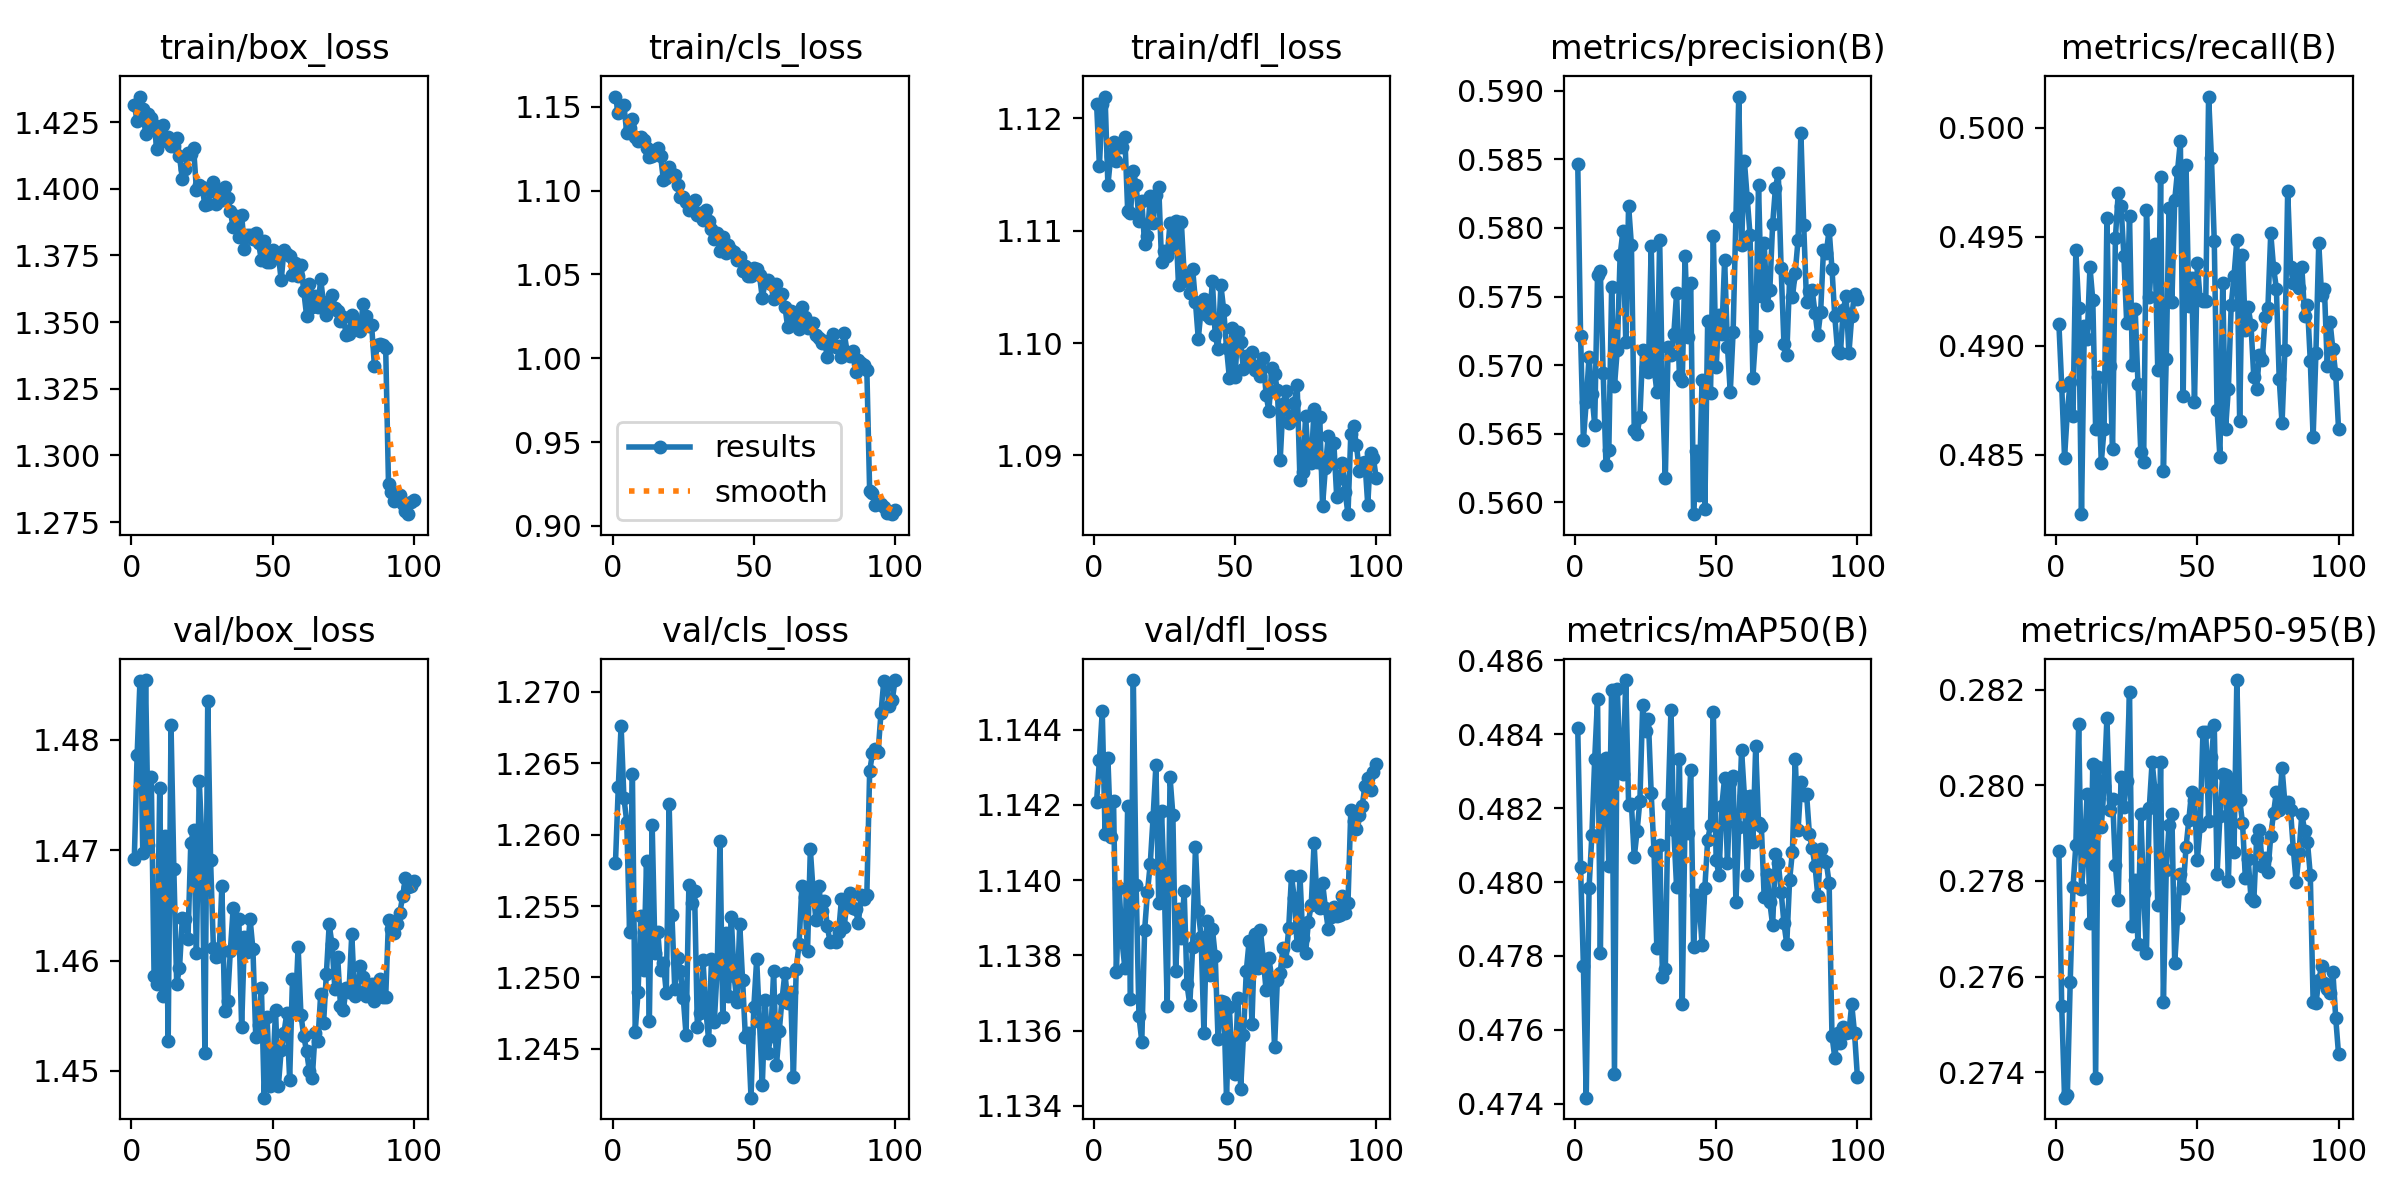

Data behind this chart, as committed beside it:
epoch, time, train/box_loss, train/cls_loss, train/dfl_loss, metrics/precision(B), metrics/recall(B), metrics/mAP50(B), metrics/mAP50-95(B), val/box_loss, val/cls_loss, val/dfl_loss, lr/pg0, lr/pg1, lr/pg2
1, 165.2, 1.432, 1.156, 1.121, 0.5847, 0.491, 0.4842, 0.2786, 1.469, 1.258, 1.142, 0.0009986, 0.0009986, 0.05107
2, 324.3, 1.425, 1.146, 1.116, 0.5721, 0.4881, 0.4804, 0.2754, 1.479, 1.263, 1.143, 0.001998, 0.001998, 0.002066
3, 482.5, 1.435, 1.15, 1.121, 0.5646, 0.4849, 0.4777, 0.2735, 1.485, 1.268, 1.144, 0.001998, 0.001998, 0.001998
4, 640, 1.43, 1.151, 1.122, 0.5673, 0.487, 0.4742, 0.2735, 1.47, 1.263, 1.141, 0.001996, 0.001996, 0.001996
5, 800, 1.421, 1.134, 1.114, 0.5706, 0.4883, 0.4798, 0.2759, 1.485, 1.261, 1.143, 0.001993, 0.001993, 0.001993
6, 957.7, 1.428, 1.137, 1.117, 0.5679, 0.4868, 0.4813, 0.2779, 1.47, 1.253, 1.141, 0.001989, 0.001989, 0.001989
7, 1116, 1.427, 1.143, 1.118, 0.5656, 0.4944, 0.4833, 0.2787, 1.477, 1.264, 1.142, 0.001984, 0.001984, 0.001984
8, 1275, 1.424, 1.132, 1.116, 0.5765, 0.4917, 0.4849, 0.2813, 1.459, 1.246, 1.138, 0.001978, 0.001978, 0.001978
9, 1433, 1.415, 1.13, 1.118, 0.5768, 0.4823, 0.4781, 0.2778, 1.458, 1.249, 1.14, 0.001971, 0.001971, 0.001971
10, 1591, 1.418, 1.132, 1.117, 0.5694, 0.4909, 0.4833, 0.2786, 1.476, 1.254, 1.138, 0.001963, 0.001963, 0.001963
11, 1749, 1.424, 1.13, 1.118, 0.5627, 0.4903, 0.4834, 0.2798, 1.457, 1.251, 1.138, 0.001955, 0.001955, 0.001955
12, 1908, 1.419, 1.125, 1.112, 0.5638, 0.4936, 0.4804, 0.2771, 1.471, 1.258, 1.142, 0.001946, 0.001946, 0.001946
13, 2067, 1.419, 1.12, 1.112, 0.5757, 0.4921, 0.4852, 0.2804, 1.453, 1.247, 1.137, 0.001935, 0.001935, 0.001935
14, 2225, 1.416, 1.12, 1.115, 0.5685, 0.4862, 0.4748, 0.2739, 1.481, 1.261, 1.145, 0.001924, 0.001924, 0.001924
15, 2383, 1.416, 1.124, 1.114, 0.5711, 0.4886, 0.4852, 0.2804, 1.468, 1.252, 1.14, 0.001912, 0.001912, 0.001912
16, 2541, 1.419, 1.125, 1.111, 0.578, 0.4846, 0.4832, 0.2791, 1.458, 1.253, 1.136, 0.0019, 0.0019, 0.0019
17, 2700, 1.412, 1.12, 1.113, 0.5798, 0.4862, 0.4829, 0.28, 1.459, 1.251, 1.136, 0.001886, 0.001886, 0.001886
18, 2859, 1.404, 1.106, 1.109, 0.5717, 0.4959, 0.4855, 0.2814, 1.464, 1.251, 1.139, 0.001872, 0.001872, 0.001872
19, 3017, 1.407, 1.107, 1.11, 0.5816, 0.4891, 0.4821, 0.2795, 1.464, 1.249, 1.14, 0.001857, 0.001857, 0.001857
20, 3175, 1.414, 1.114, 1.113, 0.5787, 0.4853, 0.4821, 0.2797, 1.462, 1.262, 1.14, 0.001841, 0.001841, 0.001841
21, 3334, 1.413, 1.11, 1.111, 0.5653, 0.4949, 0.4807, 0.2783, 1.471, 1.254, 1.142, 0.001824, 0.001824, 0.001824
22, 3492, 1.415, 1.109, 1.113, 0.565, 0.497, 0.4814, 0.2776, 1.472, 1.249, 1.143, 0.001807, 0.001807, 0.001807
23, 3652, 1.4, 1.103, 1.114, 0.5662, 0.4964, 0.4822, 0.2802, 1.461, 1.251, 1.139, 0.001789, 0.001789, 0.001789
24, 3811, 1.401, 1.096, 1.107, 0.5711, 0.4941, 0.4848, 0.2796, 1.476, 1.25, 1.142, 0.00177, 0.00177, 0.00177
25, 3971, 1.401, 1.096, 1.108, 0.5699, 0.4911, 0.4841, 0.2801, 1.471, 1.249, 1.14, 0.001751, 0.001751, 0.001751
26, 4130, 1.394, 1.093, 1.108, 0.5695, 0.496, 0.4844, 0.2819, 1.452, 1.246, 1.137, 0.001731, 0.001731, 0.001731
27, 4288, 1.394, 1.088, 1.111, 0.5787, 0.4891, 0.4824, 0.2771, 1.484, 1.256, 1.143, 0.00171, 0.00171, 0.00171
28, 4447, 1.399, 1.09, 1.109, 0.5699, 0.4917, 0.4808, 0.278, 1.469, 1.255, 1.142, 0.001688, 0.001688, 0.001688
29, 4607, 1.403, 1.094, 1.111, 0.5681, 0.4882, 0.4782, 0.2767, 1.461, 1.256, 1.138, 0.001666, 0.001666, 0.001666
30, 4766, 1.394, 1.086, 1.105, 0.5791, 0.4851, 0.481, 0.2794, 1.46, 1.247, 1.139, 0.001644, 0.001644, 0.001644
31, 4926, 1.399, 1.087, 1.111, 0.5682, 0.4847, 0.4774, 0.2777, 1.46, 1.248, 1.138, 0.001621, 0.001621, 0.001621
32, 5085, 1.396, 1.082, 1.106, 0.5617, 0.4962, 0.4776, 0.2765, 1.467, 1.251, 1.14, 0.001597, 0.001597, 0.001597
33, 5245, 1.401, 1.088, 1.106, 0.5714, 0.4922, 0.4821, 0.2795, 1.455, 1.248, 1.137, 0.001573, 0.001573, 0.001573
34, 5405, 1.397, 1.082, 1.104, 0.5707, 0.4943, 0.4847, 0.2805, 1.456, 1.246, 1.137, 0.001548, 0.001548, 0.001548
35, 5564, 1.392, 1.077, 1.107, 0.5722, 0.4946, 0.4814, 0.2799, 1.461, 1.251, 1.138, 0.001523, 0.001523, 0.001523
36, 5723, 1.386, 1.071, 1.104, 0.5753, 0.4889, 0.4799, 0.2775, 1.465, 1.247, 1.141, 0.001498, 0.001498, 0.001498
37, 5882, 1.39, 1.075, 1.1, 0.5692, 0.4978, 0.4833, 0.2805, 1.462, 1.251, 1.139, 0.001472, 0.001472, 0.001472
38, 6042, 1.382, 1.064, 1.103, 0.5688, 0.4842, 0.4767, 0.2755, 1.464, 1.26, 1.139, 0.001445, 0.001445, 0.001445
39, 6201, 1.39, 1.072, 1.104, 0.5779, 0.4894, 0.4818, 0.2782, 1.454, 1.247, 1.136, 0.001419, 0.001419, 0.001419
40, 6360, 1.377, 1.063, 1.103, 0.572, 0.4963, 0.4813, 0.2792, 1.462, 1.253, 1.139, 0.001392, 0.001392, 0.001392
41, 6519, 1.383, 1.067, 1.102, 0.576, 0.492, 0.483, 0.2794, 1.461, 1.249, 1.137, 0.001364, 0.001364, 0.001364
42, 6678, 1.383, 1.064, 1.105, 0.5591, 0.4967, 0.4783, 0.2763, 1.464, 1.254, 1.139, 0.001337, 0.001337, 0.001337
43, 6839, 1.381, 1.063, 1.101, 0.5637, 0.498, 0.4797, 0.2772, 1.461, 1.25, 1.138, 0.001309, 0.001309, 0.001309
44, 6998, 1.383, 1.059, 1.099, 0.5606, 0.4994, 0.4795, 0.2782, 1.453, 1.248, 1.136, 0.001281, 0.001281, 0.001281
45, 7156, 1.38, 1.06, 1.105, 0.5689, 0.4877, 0.4783, 0.2778, 1.454, 1.254, 1.137, 0.001252, 0.001252, 0.001252
46, 7315, 1.373, 1.052, 1.103, 0.5595, 0.4983, 0.4798, 0.2787, 1.458, 1.25, 1.137, 0.001224, 0.001224, 0.001224
47, 7475, 1.38, 1.055, 1.1, 0.5732, 0.4918, 0.4811, 0.2793, 1.448, 1.246, 1.134, 0.001195, 0.001195, 0.001195
48, 7635, 1.372, 1.049, 1.097, 0.568, 0.4931, 0.4815, 0.2799, 1.455, 1.246, 1.137, 0.001167, 0.001167, 0.001167
49, 7794, 1.373, 1.049, 1.101, 0.5794, 0.4874, 0.4846, 0.2797, 1.449, 1.242, 1.135, 0.001138, 0.001138, 0.001138
50, 7954, 1.377, 1.054, 1.097, 0.5699, 0.4938, 0.4806, 0.2784, 1.45, 1.248, 1.135, 0.001109, 0.001109, 0.001109
51, 8112, 1.376, 1.053, 1.101, 0.5737, 0.4921, 0.4802, 0.2792, 1.455, 1.251, 1.137, 0.00108, 0.00108, 0.00108
52, 8271, 1.376, 1.049, 1.1, 0.5723, 0.492, 0.482, 0.2811, 1.449, 1.247, 1.134, 0.001051, 0.001051, 0.001051
53, 8432, 1.366, 1.036, 1.098, 0.5777, 0.492, 0.4828, 0.2811, 1.452, 1.242, 1.136, 0.001022, 0.001022, 0.001022
54, 8591, 1.377, 1.046, 1.099, 0.5714, 0.5014, 0.4805, 0.2793, 1.453, 1.248, 1.138, 0.0009934, 0.0009934, 0.0009934
55, 8749, 1.376, 1.047, 1.098, 0.568, 0.4986, 0.4827, 0.2806, 1.455, 1.245, 1.138, 0.0009647, 0.0009647, 0.0009647
56, 8908, 1.375, 1.044, 1.099, 0.5724, 0.4948, 0.4829, 0.2813, 1.449, 1.246, 1.136, 0.0009361, 0.0009361, 0.0009361
57, 9067, 1.368, 1.035, 1.098, 0.5808, 0.4871, 0.4795, 0.2782, 1.458, 1.25, 1.139, 0.0009076, 0.0009076, 0.0009076
58, 9226, 1.372, 1.044, 1.098, 0.5896, 0.4849, 0.4815, 0.2793, 1.455, 1.244, 1.138, 0.0008793, 0.0008793, 0.0008793
59, 9386, 1.367, 1.037, 1.097, 0.5787, 0.4929, 0.4836, 0.2802, 1.461, 1.246, 1.139, 0.0008512, 0.0008512, 0.0008512
60, 9546, 1.371, 1.038, 1.099, 0.5849, 0.4862, 0.4823, 0.2802, 1.455, 1.249, 1.138, 0.0008233, 0.0008233, 0.0008233
... 40 more rows
